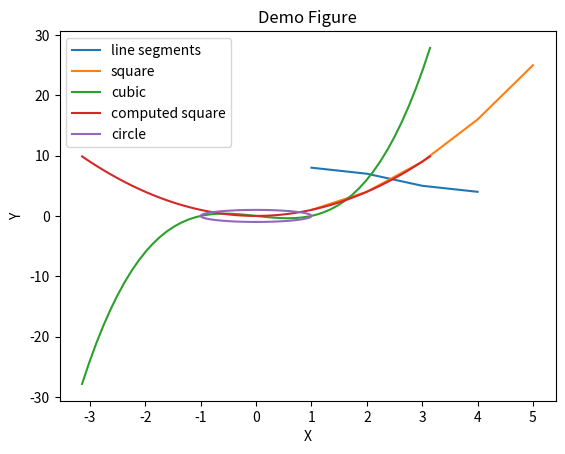

Recreate this plot in Python.
import matplotlib.pyplot as plt
import numpy as np


def plotlists(listxy):
    for item in listxy:
        plt.plot(item[0], item[1], label=item[2])


def plotfunclists(listfunc=None, start=-10, stop=10):
    x = np.linspace(start, stop)

    for item in listfunc:
        plt.plot(item[0](x), item[1](x), label=item[2])


def plotgraph(title="Graph", xlabel="X", ylabel="Y"):
    plt.title(title)
    plt.xlabel(xlabel)
    plt.ylabel(ylabel)
    plt.legend()
    plt.show()


plotlists([[[1, 2, 3, 4], [8, 7, 5, 4], "line segments"],
           [[1, 2, 3, 4, 5], [1, 4, 9, 16, 25], "square"]])
plotfunclists([[lambda x: x, lambda x: x**3 - x, "cubic"],
               [lambda x: x, lambda x: x * x, "computed square"],
               [lambda x: np.sin(x), lambda x: np.cos(x), "circle"]], -np.pi,
              np.pi)
plotgraph("Demo Figure")
